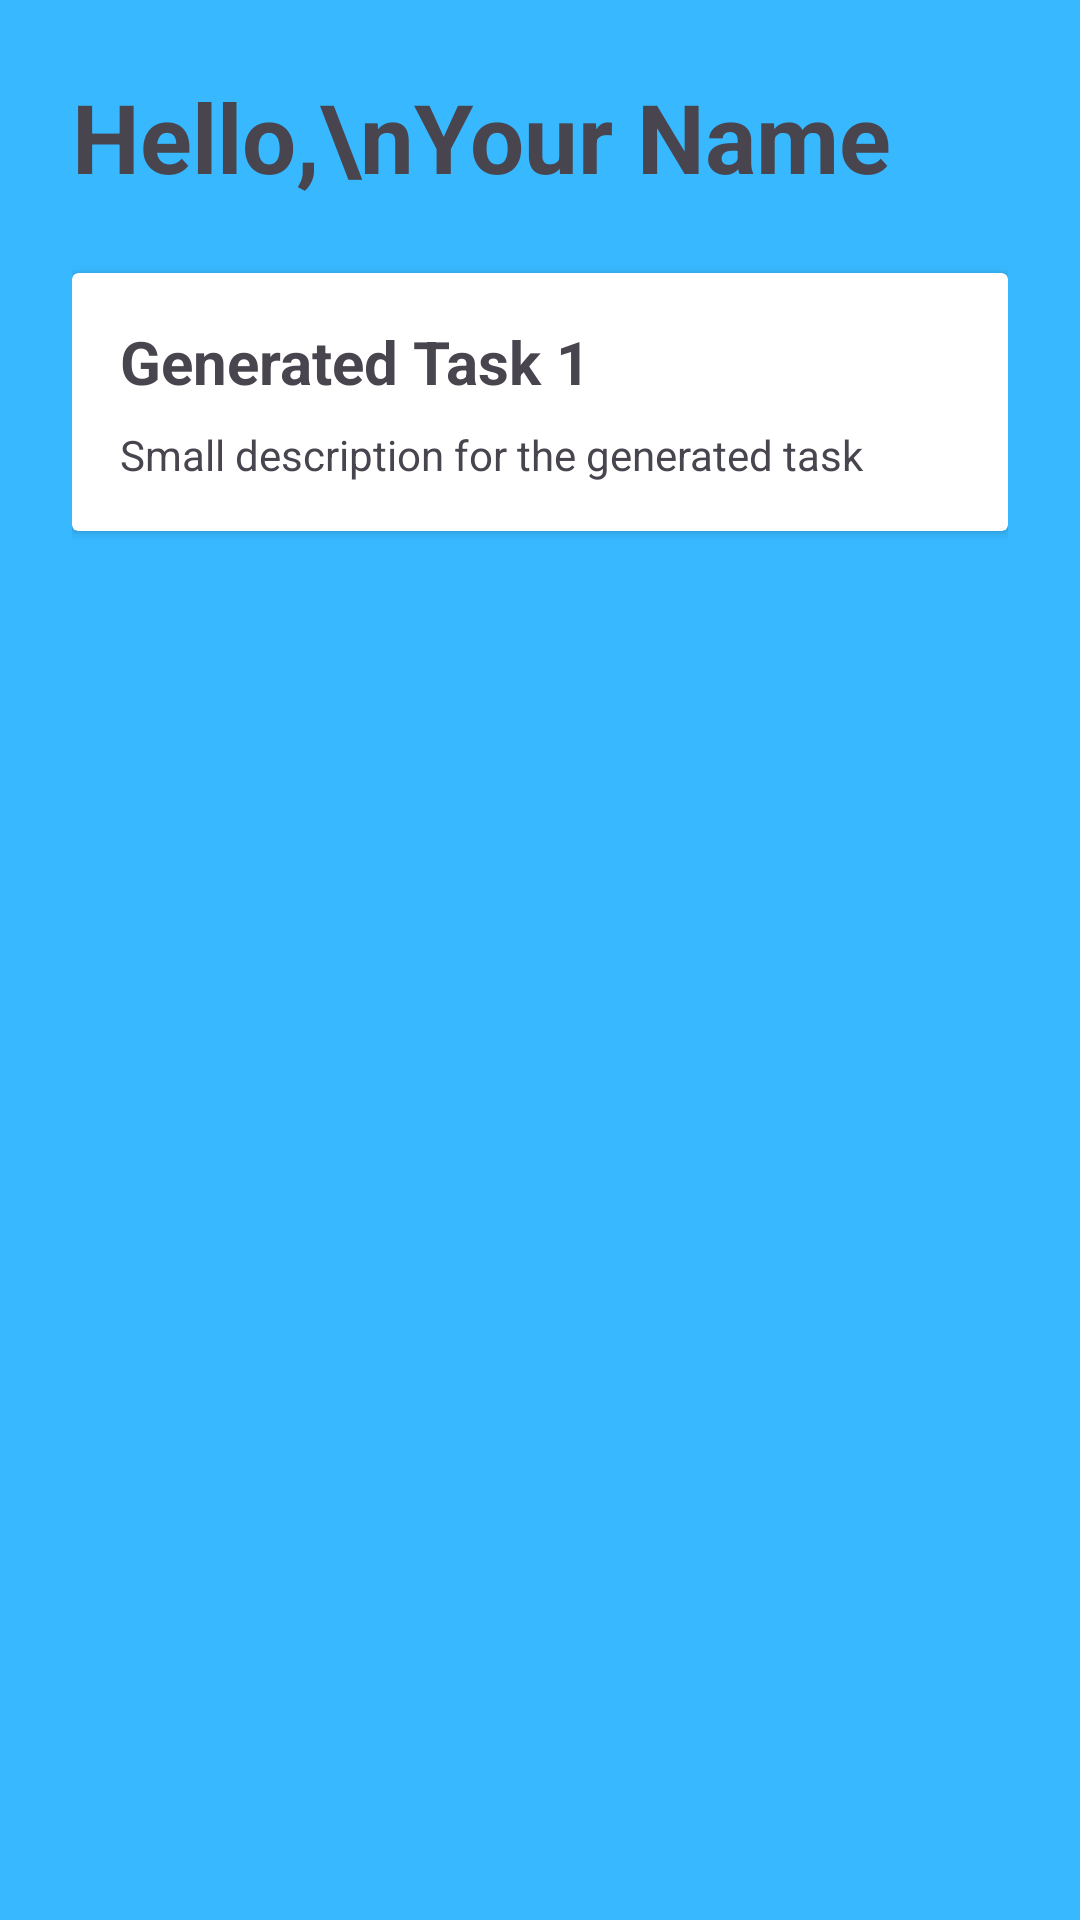

Layout XML and referenced resources for this Android screen:
<!-- AndroidManifest.xml: application theme Theme.LearningAssistant -->
<!-- res/layout/fragment_home.xml -->
<?xml version="1.0" encoding="utf-8"?>
<LinearLayout xmlns:android="http://schemas.android.com/apk/res/android"
    android:orientation="vertical"
    android:padding="24dp"
    android:background="#37B8FF"
    android:layout_width="match_parent"
    android:layout_height="match_parent">

    <TextView
        android:id="@+id/textGreeting"
        android:text="Hello,\nYour Name"
        android:textSize="32sp"
        android:textStyle="bold"
        android:layout_width="wrap_content"
        android:layout_height="wrap_content" />

    <androidx.cardview.widget.CardView
        android:id="@+id/cardTask"
        android:layout_width="match_parent"
        android:layout_height="wrap_content"
        android:layout_marginTop="24dp">

        <LinearLayout
            android:orientation="vertical"
            android:padding="16dp"
            android:layout_width="match_parent"
            android:layout_height="wrap_content">

            <TextView
                android:id="@+id/textTaskTitle"
                android:text="Generated Task 1"
                android:textStyle="bold"
                android:textSize="20sp"
                android:layout_width="wrap_content"
                android:layout_height="wrap_content" />

            <TextView
                android:id="@+id/textTaskDescription"
                android:text="Small description for the generated task"
                android:layout_width="wrap_content"
                android:layout_height="wrap_content"
                android:layout_marginTop="8dp" />
        </LinearLayout>
    </androidx.cardview.widget.CardView>
</LinearLayout>
<!-- resources referenced by this layout -->
<resources>
  <style name="Theme.LearningAssistant" parent="Theme.Material3.DayNight.NoActionBar" />
</resources>
